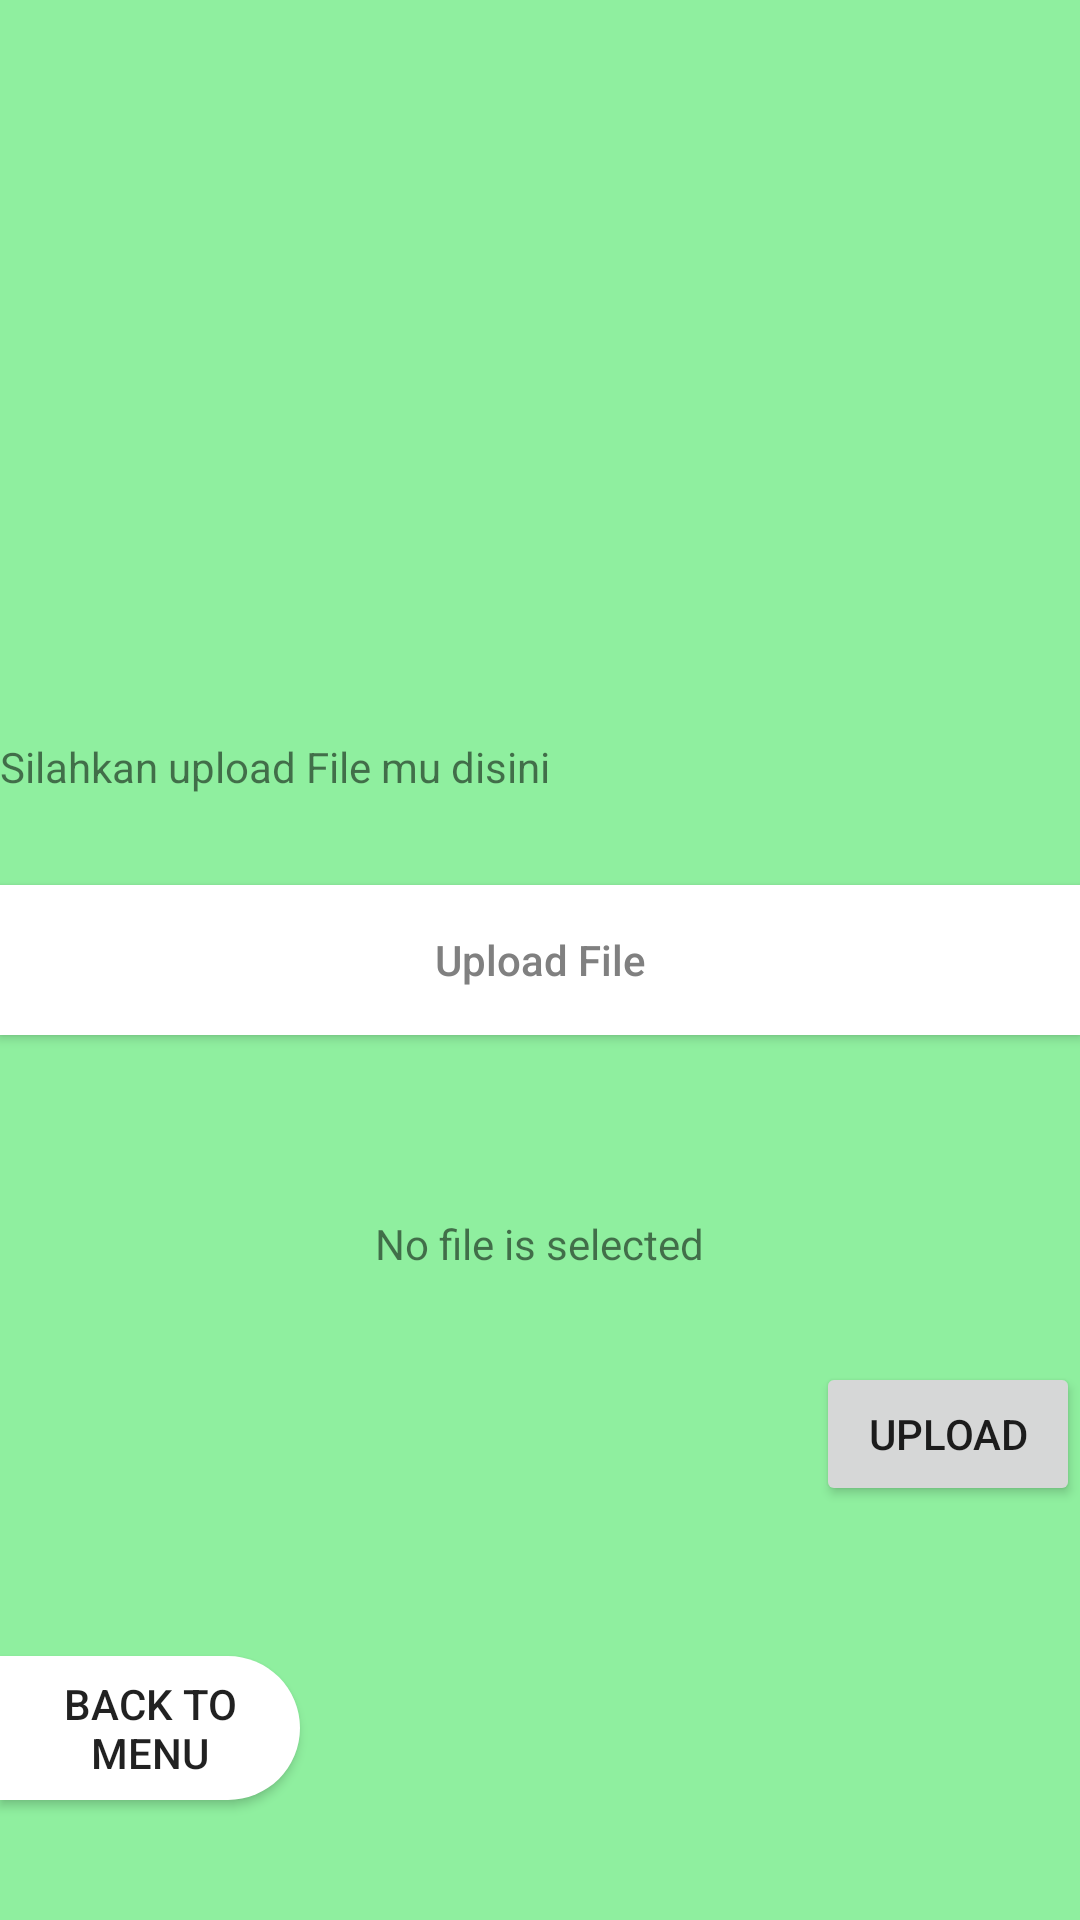

This screen was rendered from an Android layout file. Write that file and the resources it references.
<!-- AndroidManifest.xml: application theme AppTheme.noActionBar -->
<!-- res/layout/activity_upload.xml -->
<?xml version="1.0" encoding="utf-8"?>
<RelativeLayout xmlns:android="http://schemas.android.com/apk/res/android"
    android:orientation="vertical"
    android:layout_width="match_parent"
    android:layout_height="match_parent"
    android:background="#E8E9">

    <Button
        android:id="@+id/btn_selectfile"
        android:layout_width="match_parent"
        android:layout_height="50dp"
        android:text="Upload File"
        android:textAllCaps="false"
        android:layout_centerVertical="true"
        android:background="#FFF"
        android:textColor="#808080"/>

    <TextView
        android:layout_width="match_parent"
        android:layout_height="wrap_content"
        android:id="@+id/tvdoang"
        android:text="Silahkan upload File mu disini "
        android:layout_above="@+id/btn_selectfile"
        android:layout_marginBottom="30dp"/>

    <TextView
        android:layout_width="wrap_content"
        android:layout_height="wrap_content"
        android:id="@+id/tvfileselected"
        android:text="No file is selected"
        android:layout_below="@+id/btn_selectfile"
        android:layout_centerInParent="true"
        android:layout_marginTop="60dp"/>

    <ImageView
        android:layout_width="match_parent"
        android:layout_height="wrap_content"
        android:layout_above="@+id/tvdoang"
        android:layout_centerVertical="true"
        android:layout_marginBottom="3dp"
        android:src="@drawable/apsimaa" />

    <Button
        android:layout_width="wrap_content"
        android:layout_height="wrap_content"
        android:layout_alignParentRight="true"
        android:id="@+id/btn_upload"
        android:text="UPLOAD"
        android:layout_marginTop="30dp"
        android:layout_below="@+id/tvfileselected"/>

    <Button
        android:layout_width="100dp"
        android:layout_height="wrap_content"
        android:background="@drawable/sp_rectangel_root"
        android:text="Back To Menu"
        android:layout_below="@+id/btn_upload"
        android:layout_marginTop="50dp" />

</RelativeLayout>
<!-- resources referenced by this layout -->
<resources>
  <!-- drawable apsimaa: png bitmap (mipmap-hdpi, 11297 bytes) -->
  <!-- drawable sp_rectangel_root (drawable) -->
  <?xml version="1.0" encoding="utf-8"?>
  <shape xmlns:android="http://schemas.android.com/apk/res/android"
  
  android:shape="rectangle">
  
  <solid android:color="#FFF"/>
  
  <corners android:topRightRadius="30dp"
      android:bottomRightRadius="30dp"/>
  
  </shape>
  <style name="AppTheme.noActionBar" parent="Theme.AppCompat.Light.NoActionBar">
          
          <item name="colorPrimary">@color/colorPrimary</item>
          <item name="colorPrimaryDark">@color/colorPrimaryDark</item>
          <item name="colorAccent">@color/colorAccent</item>
      </style>
  <!-- not gathered from this repository: default colours our renderer supplied (Android Studio template values) -->
  <color name="colorPrimary">#FF6200EE</color>
  <color name="colorPrimaryDark">#FF3700B3</color>
  <color name="colorAccent">#FF03DAC5</color>
</resources>
